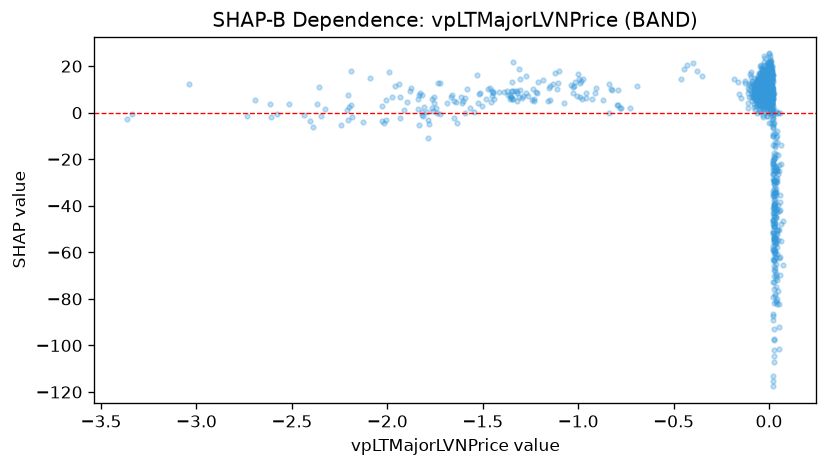

The file beside this chart, header and first rows:
feature_value, shap_value
0.0007891, 11.95
0.002599, 13.12
-0.0004581, 9.051
0.001711, 11.72
0.002771, 12.15
0.002353, 10.56
0.001449, 10.19
-1.445, 8.731
-1.45, 9.247
-1.514, 8.624
-1.414, 8.689
-1.47, 10.27
-1.913, 1.122
-1.664, 6.897
-1.757, 6.764
-1.262, 7.045
-1.182, 14
-1.345, 9.121
-1.759, 0.6716
-1.448, 8.497
-0.02803, 12.86
-1.214, 8.381
-1.025, 8.535
-1.074, 4.269
-1.35, 6.925
-0.01384, 7.347
-0.01364, 8.388
-0.01275, 6.356
-0.01302, 10.51
-0.01503, 11.55
-0.03658, 14.53
-0.04425, 14.7
-0.05118, 11.59
-1.132, 12.21
-0.912, 8.629
-0.9084, 10.73
-0.02348, 12.46
-0.02338, 12.48
-0.01725, 15.49
-0.01629, 14.61
-0.03084, 12.24
-0.0384, 7.76
-0.0325, 7.712
-0.02626, 11.08
-0.04088, 11.42
-0.03489, 6.468
-0.03287, 7.411
-0.0309, 6.242
-0.03026, 11.22
-0.03816, 9.515
-0.06424, 8.739
-0.07385, 5.271
-0.05583, 7.907
-0.0622, 6.012
-0.05716, 13.89
-0.05723, 12.33
-0.04803, 11.97
-0.04497, 6.169
-0.05276, 11.74
-0.07813, 10.09
... 1,179 more rows
